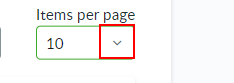
Workflow: Main

Step 1: click on the button

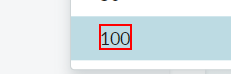
Step 2: click on the label

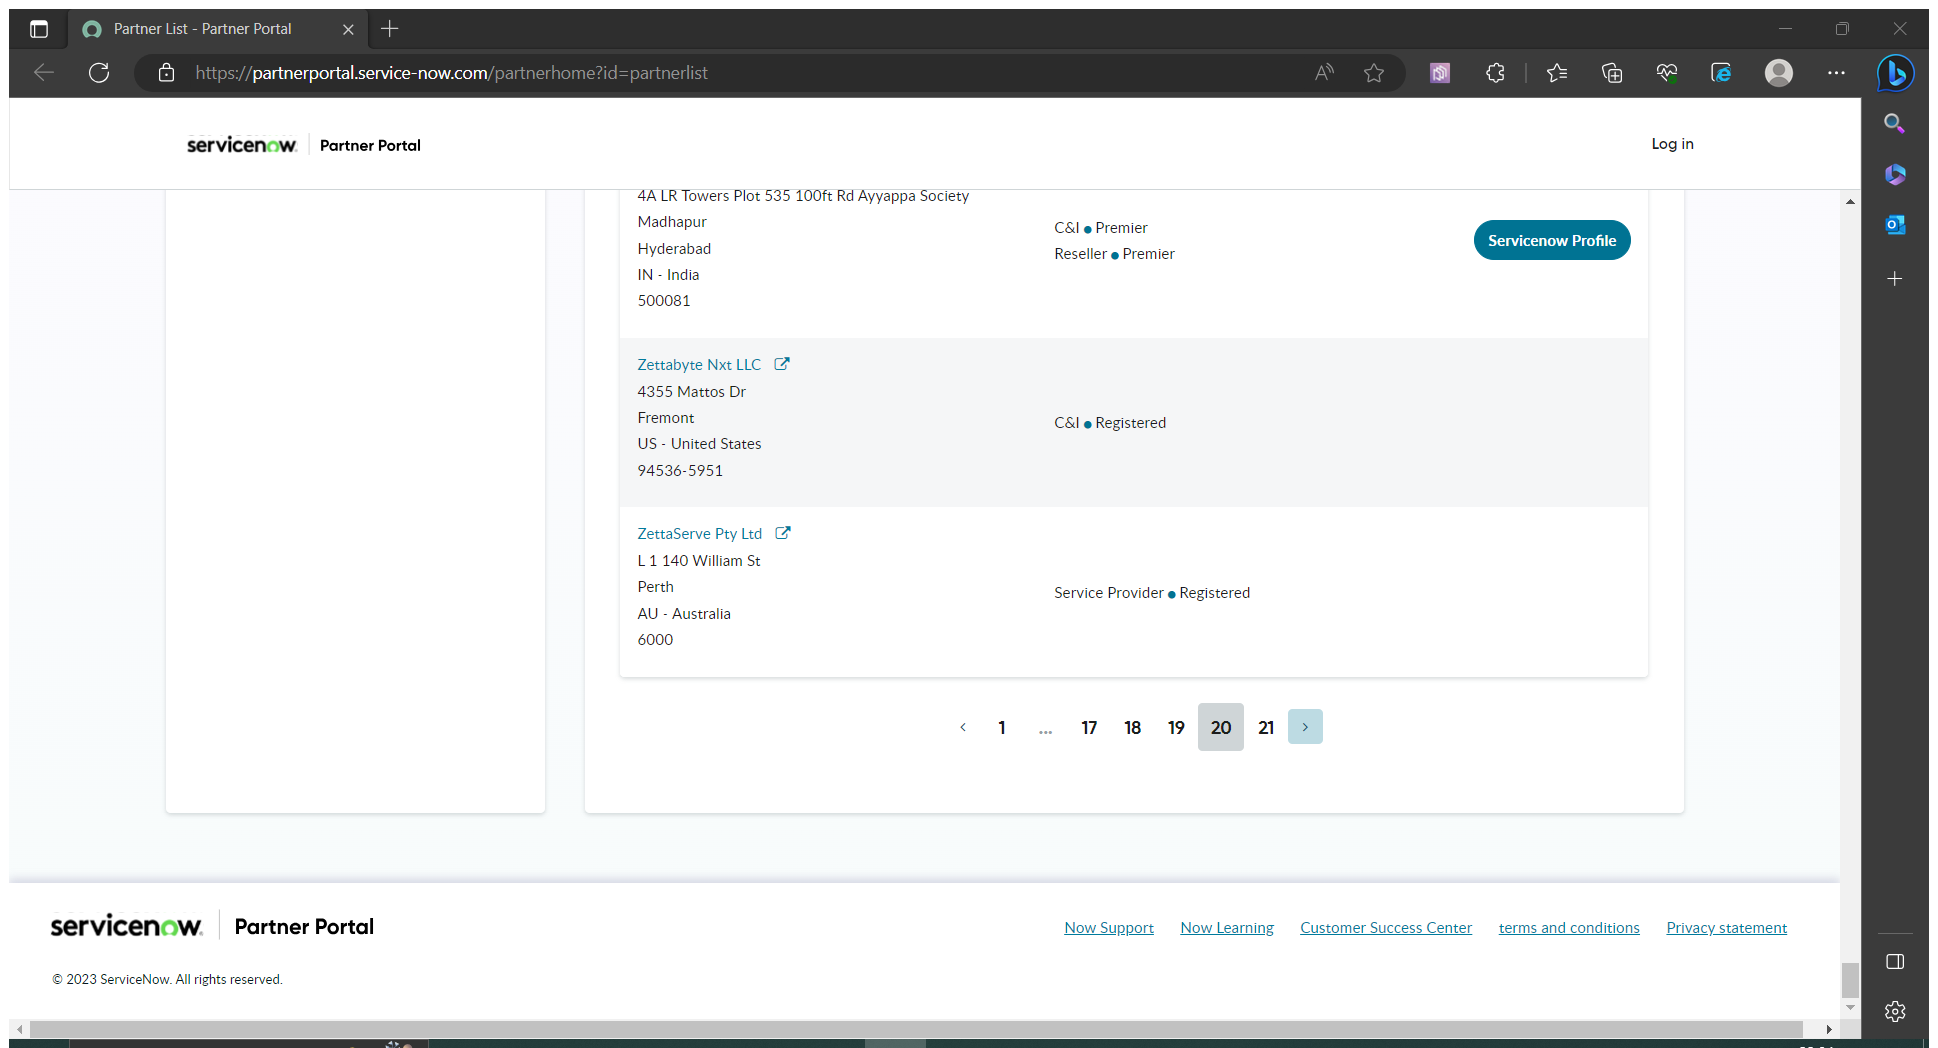
Step 3: Attach Browser 'PartnerLi Page' in window 'Partner List - Partner Portal' (msedge.exe)

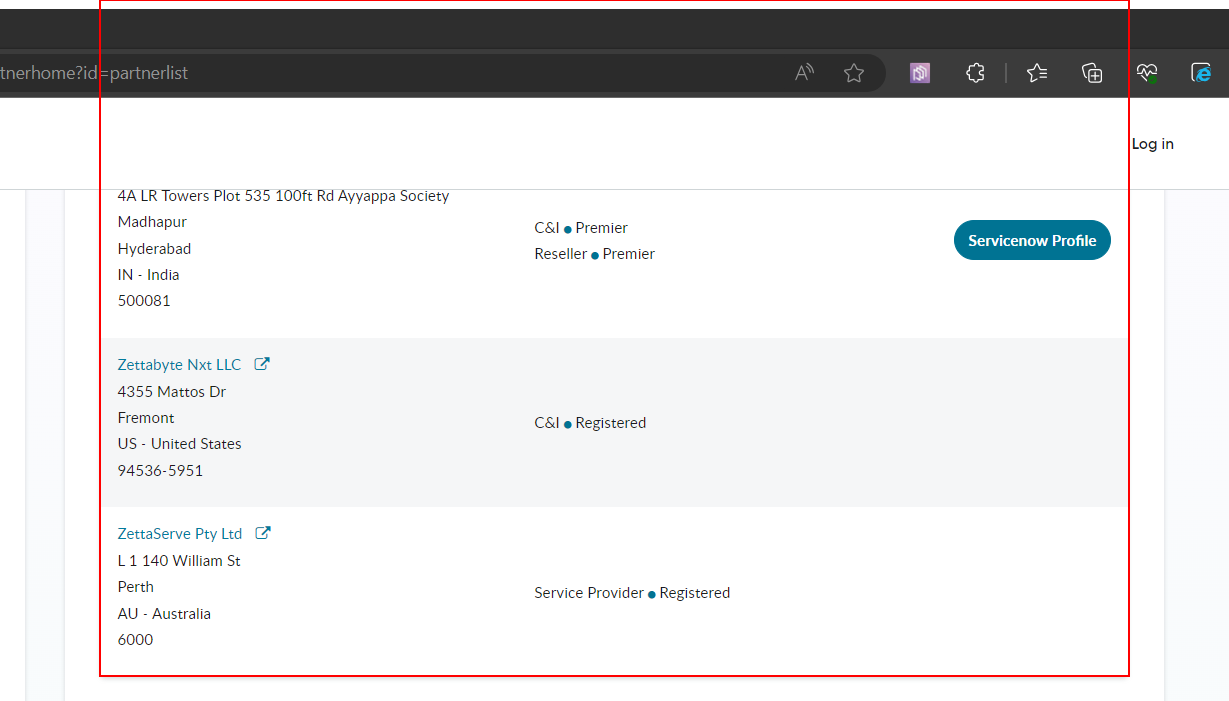
Step 4: get-text from the tbody

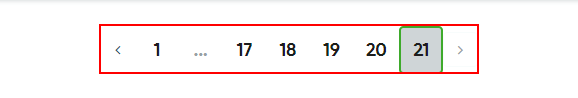
Step 5: get-attribute of the element

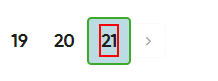
Step 6: find the element

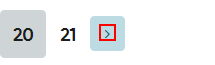
Step 7: click on the button

Step 8: Attach Browser 'PartnerLi Page' in window 'Partner List - Partner Portal' (msedge.exe) (same screen as step 3)

Step 9: get-text from the tbody (same screen as step 4)

Step 10: find the element (same screen as step 7)